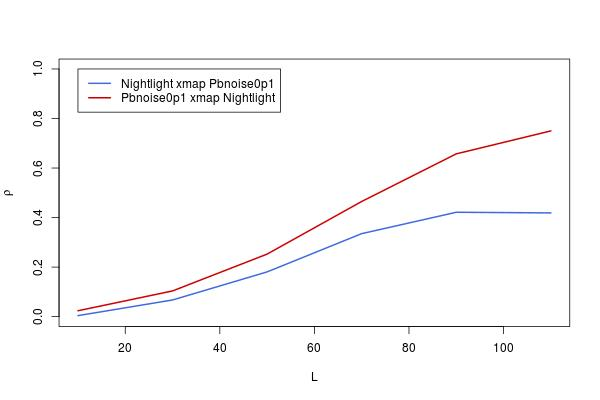

The data file committed next to this chart (first rows):
, lib_sizes, x_xmap_y_means, y_xmap_x_means, x_xmap_y_Sig, y_xmap_x_Sig, x_xmap_y_upper, x_xmap_y_lower, y_xmap_x_upper, y_xmap_x_lower
10, 10, 0.004204, 0.02391, 0.4574, 0.2714, 0.08108, -0.07272, 0.1006, -0.05309
30, 30, 0.06738, 0.1039, 0.04303, 0.004004, 0.1435, -0.009569, 0.1794, 0.02724
50, 50, 0.1807, 0.2526, 1.76369393733999e-06, 3.21065396491349e-11, 0.2541, 0.1053, 0.3232, 0.1792
70, 70, 0.3352, 0.465, 0, 0, 0.4017, 0.2651, 0.5232, 0.4025
90, 90, 0.4215, 0.6573, 0, 0, 0.4827, 0.3561, 0.6989, 0.6113
110, 110, 0.4188, 0.75, 0, 0, 0.4802, 0.3533, 0.7818, 0.7142
